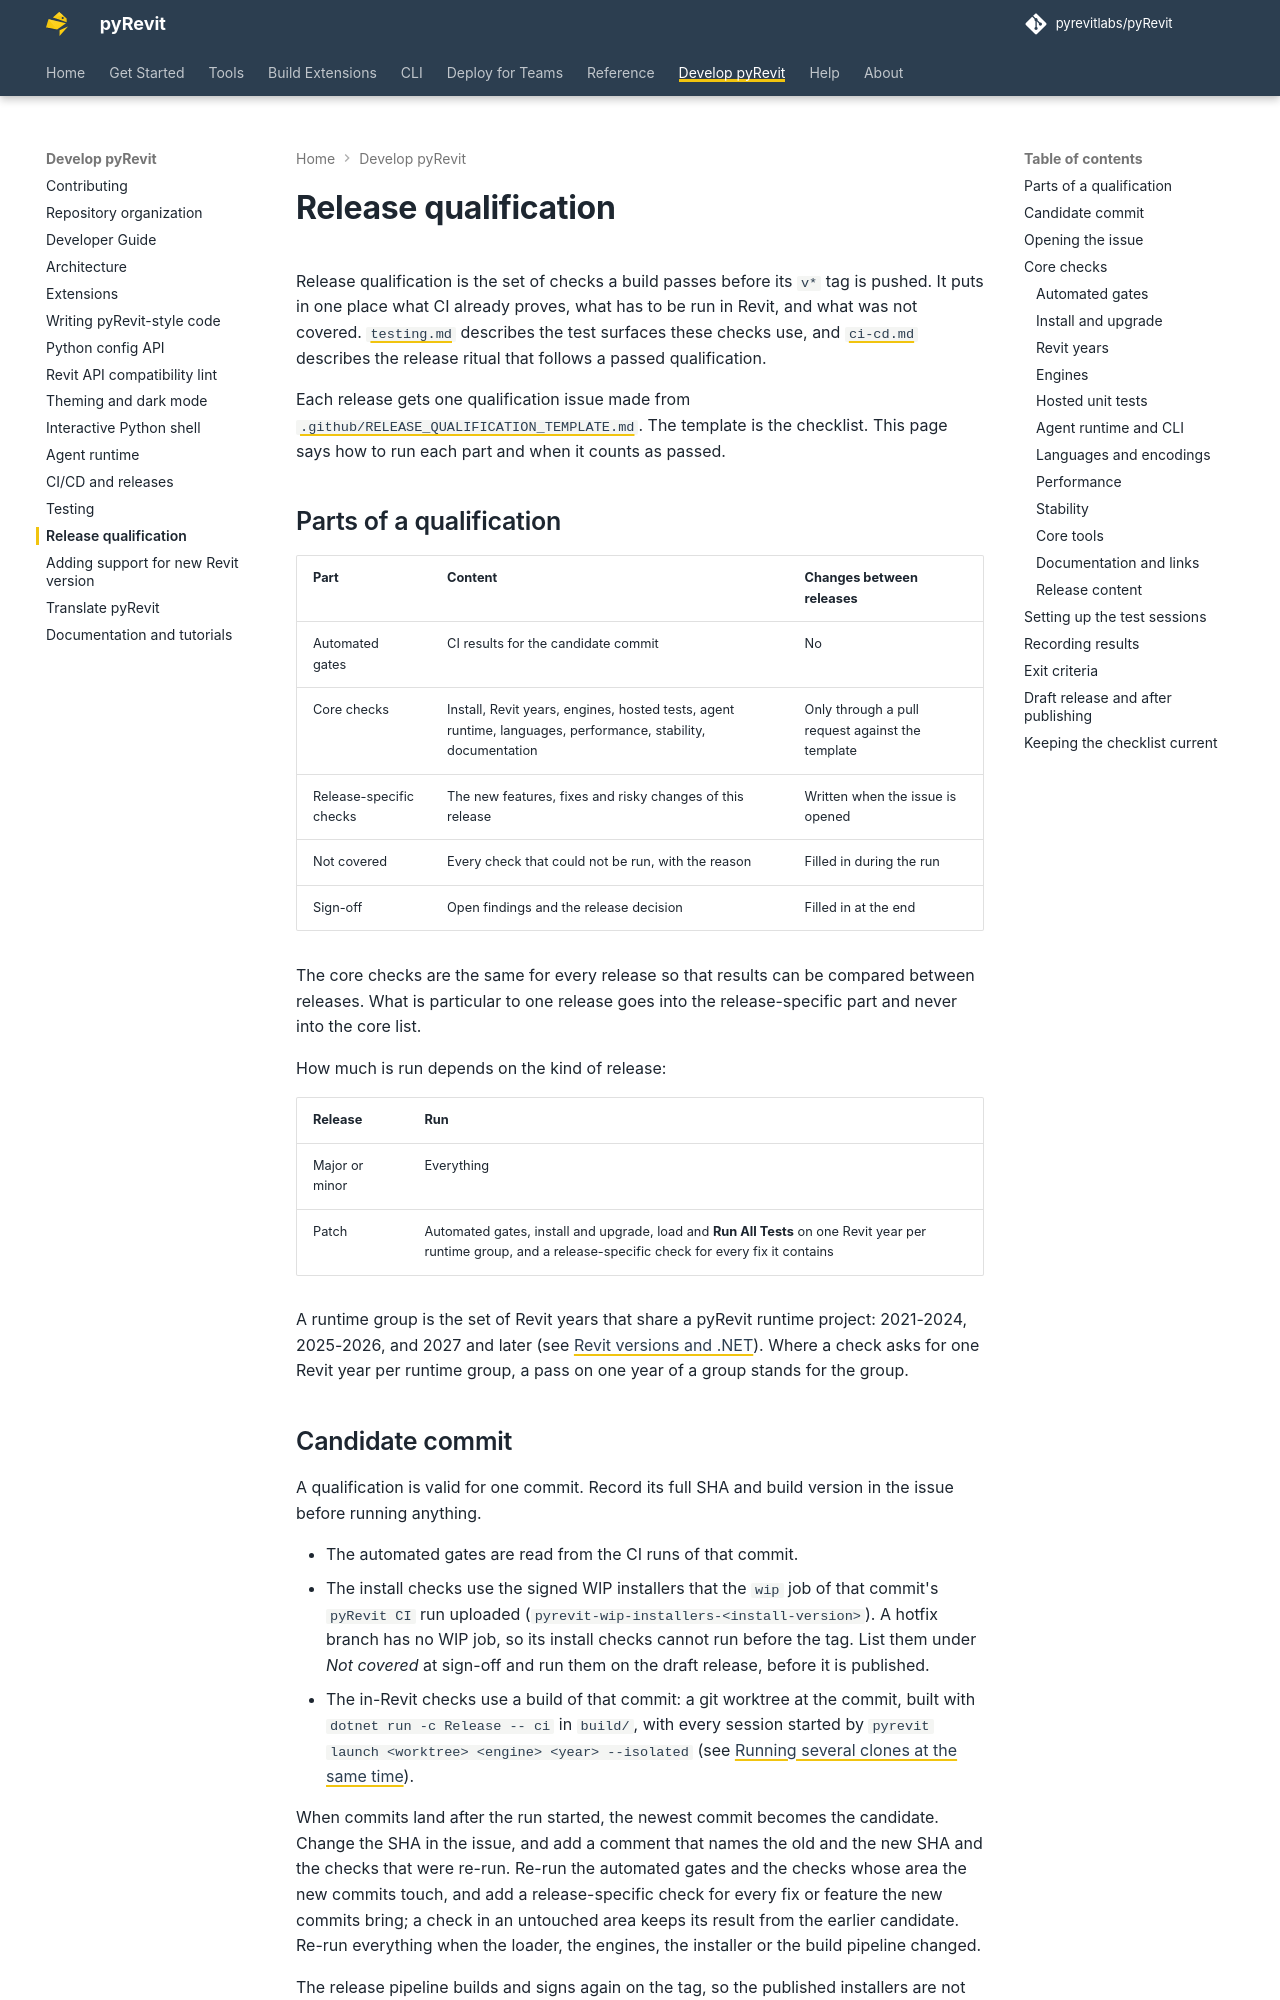

repository: pyrevitlabs/pyRevit · page: pr-preview/pr-3734/release-qualification/index.html · generator: mkdocs

# Release qualification

Release qualification is the set of checks a build passes before its `v*` tag is pushed. It puts in one place what CI already proves, what has to be run in Revit, and what was not covered. [`testing.md`](testing.md) describes the test surfaces these checks use, and [`ci-cd.md`](ci-cd.md) describes the release ritual that follows a passed qualification.

Each release gets one qualification issue made from [`.github/RELEASE_QUALIFICATION_TEMPLATE.md`](https://github.com/pyrevitlabs/pyRevit/blob/develop/.github/RELEASE_QUALIFICATION_TEMPLATE.md). The template is the checklist. This page says how to run each part and when it counts as passed.

## Parts of a qualification

| Part | Content | Changes between releases |
|---|---|---|
| Automated gates | CI results for the candidate commit | No |
| Core checks | Install, Revit years, engines, hosted tests, agent runtime, languages, performance, stability, documentation | Only through a pull request against the template |
| Release-specific checks | The new features, fixes and risky changes of this release | Written when the issue is opened |
| Not covered | Every check that could not be run, with the reason | Filled in during the run |
| Sign-off | Open findings and the release decision | Filled in at the end |

The core checks are the same for every release so that results can be compared between releases. What is particular to one release goes into the release-specific part and never into the core list.

How much is run depends on the kind of release:

| Release | Run |
|---|---|
| Major or minor | Everything |
| Patch | Automated gates, install and upgrade, load and **Run All Tests** on one Revit year per runtime group, and a release-specific check for every fix it contains |

A runtime group is the set of Revit years that share a pyRevit runtime project: 2021-2024, 2025-2026, and 2027 and later (see [Revit versions and .NET](adding-revit-version.md#revit-versions-and-net)). Where a check asks for one Revit year per runtime group, a pass on one year of a group stands for the group.
